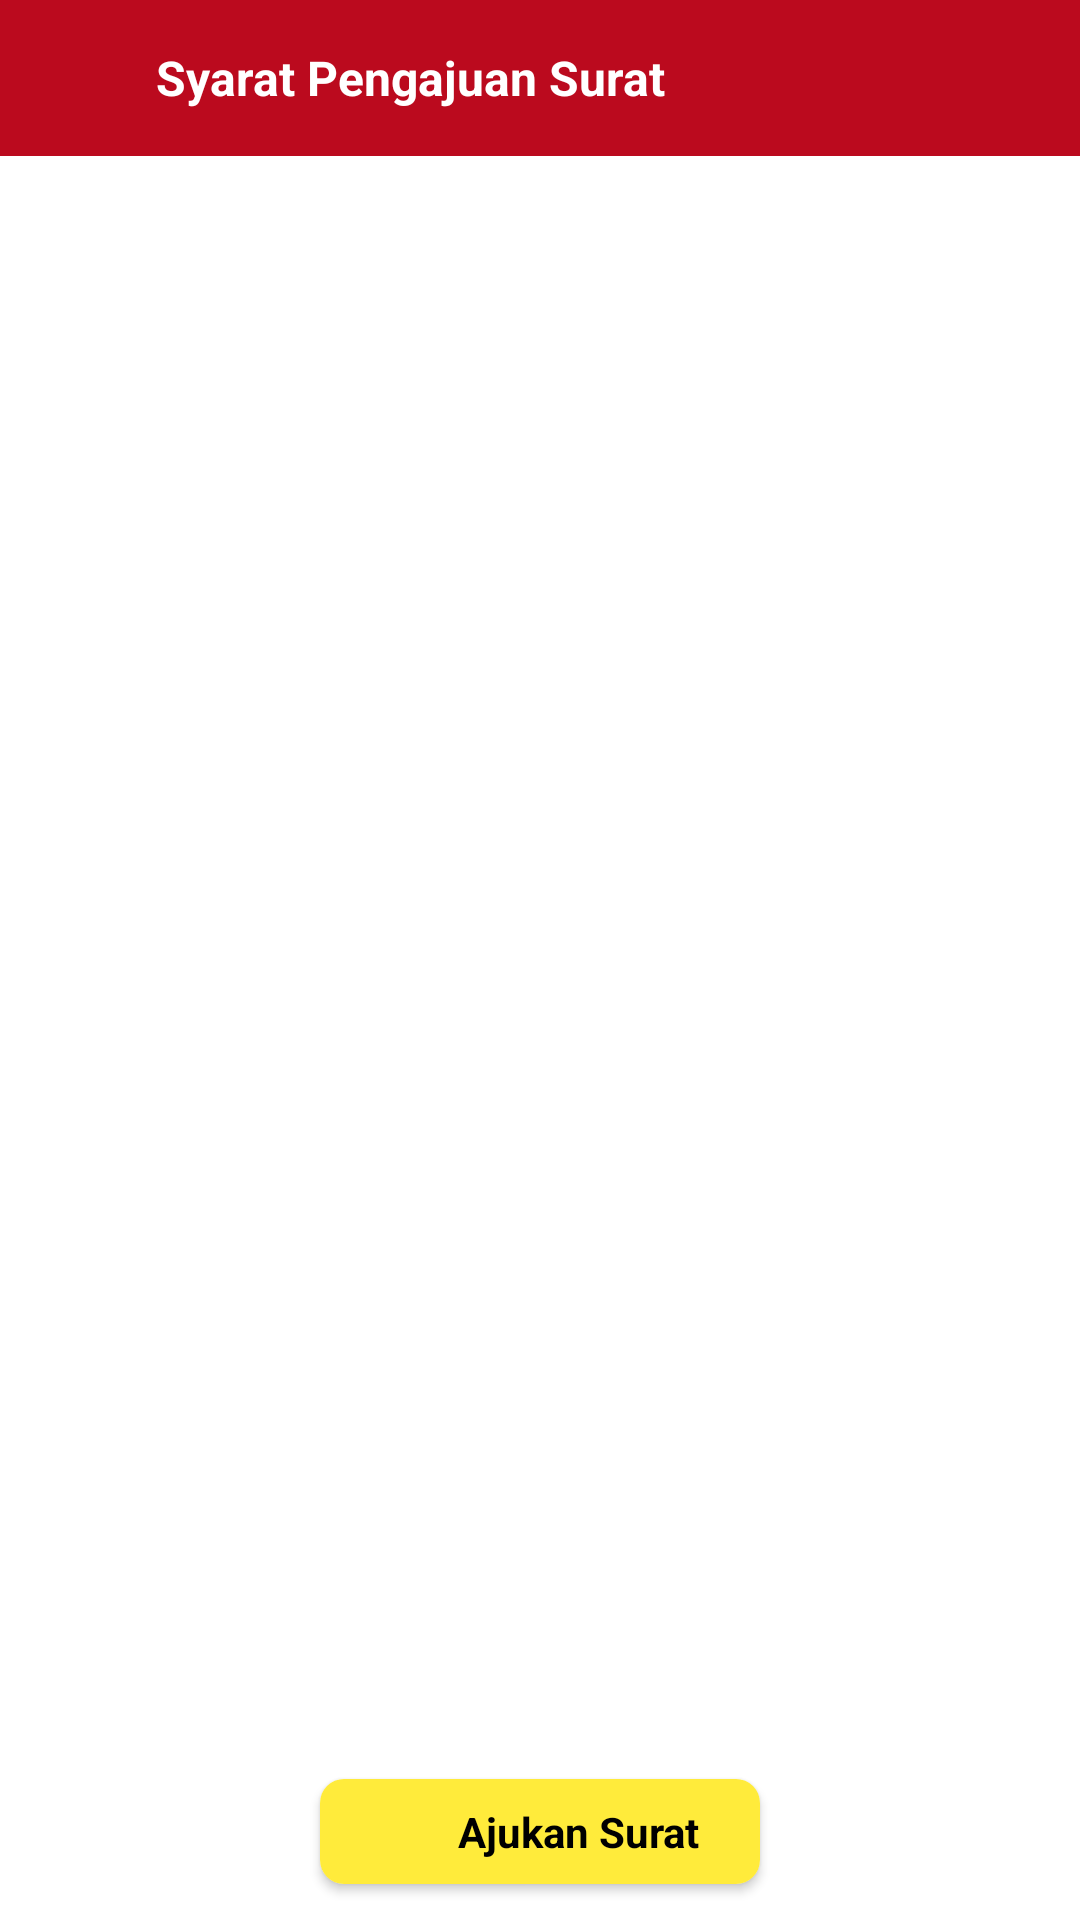

The Android layout XML behind this screen, and the referenced resources:
<!-- AndroidManifest.xml: application theme Theme.Appgo -->
<!-- res/layout/activity_syarat_surat_user.xml -->
<?xml version="1.0" encoding="utf-8"?>
<RelativeLayout xmlns:android="http://schemas.android.com/apk/res/android"
    xmlns:app="http://schemas.android.com/apk/res-auto"
    xmlns:tools="http://schemas.android.com/tools"
    android:layout_width="match_parent"
    android:layout_height="match_parent"
    tools:context=".SyaratSuratUserActivity">

    <LinearLayout
        android:layout_width="match_parent"
        android:layout_height="match_parent"
        android:orientation="vertical">

        <LinearLayout
            android:layout_width="match_parent"
            android:layout_height="wrap_content"
            android:background="@drawable/bg_lay_register"
            android:orientation="horizontal">

            <ImageView
                android:id="@+id/btnBack"
                android:layout_width="52dp"
                android:layout_height="52dp"
                android:layout_weight="0"
                android:padding="12dp"
                android:tint="@color/white"
                app:srcCompat="@drawable/ic_baseline_arrow_back_24" />

            <TextView
                android:id="@+id/txtNamaSurat"
                android:layout_width="match_parent"
                android:layout_height="wrap_content"
                android:layout_gravity="center_vertical"
                android:layout_weight="1"
                android:text="Syarat Pengajuan Surat"
                android:textColor="@color/white"
                android:textSize="16sp"
                android:textStyle="bold" />
        </LinearLayout>

        <androidx.recyclerview.widget.RecyclerView
            android:id="@+id/rvSyaratPengajuanSurat"
            android:layout_width="match_parent"
            android:layout_height="match_parent"
            android:paddingLeft="8dp"
            android:paddingTop="8dp"
            android:paddingRight="8dp"
            android:paddingBottom="26dp" />
    </LinearLayout>

    <androidx.cardview.widget.CardView
        android:id="@+id/btnAjukanSurat"
        android:layout_width="wrap_content"
        android:layout_height="wrap_content"
        android:layout_alignParentBottom="true"
        android:layout_centerHorizontal="true"
        android:layout_marginStart="12dp"
        android:layout_marginTop="12dp"
        android:layout_marginEnd="12dp"
        android:layout_marginBottom="12dp"
        app:cardCornerRadius="8dp"
        app:cardElevation="2dp">

        <LinearLayout
            android:layout_width="wrap_content"
            android:layout_height="wrap_content"
            android:background="@color/yellow"
            android:orientation="horizontal"
            android:paddingLeft="20dp"
            android:paddingTop="8dp"
            android:paddingRight="20dp"
            android:paddingBottom="8dp">

            <ImageView
                android:id="@+id/imageView10"
                android:layout_width="18dp"
                android:layout_height="18dp"
                android:layout_gravity="center_vertical"
                android:layout_marginRight="8dp"
                android:layout_weight="0"
                android:tint="@color/colorPrimary"
                app:srcCompat="@drawable/baseline_arrow_circle_up_black_48dp" />

            <TextView
                android:id="@+id/textView29"
                android:layout_width="wrap_content"
                android:layout_height="wrap_content"
                android:layout_gravity="center_vertical"
                android:text="Ajukan Surat"
                android:textColor="@color/black"
                android:textSize="14sp"
                android:textStyle="bold" />
        </LinearLayout>

    </androidx.cardview.widget.CardView>
</RelativeLayout>
<!-- resources referenced by this layout -->
<resources>
  <color name="black">#FF000000</color>
  <color name="colorPrimary">#BB0A1E</color>
  <color name="white">#FFFFFFFF</color>
  <color name="yellow">#FFEB3B</color>
  <!-- drawable bg_lay_register (drawable) -->
  <?xml version="1.0" encoding="utf-8"?>
  <shape xmlns:android="http://schemas.android.com/apk/res/android">
      <gradient
          android:startColor="@color/colorPrimary"
          android:endColor="@color/blue" android:angle="-90"/>
  </shape>
  <style name="Theme.Appgo" parent="Theme.MaterialComponents.Light.NoActionBar">
          
          <item name="colorPrimary">@color/colorPrimary</item>
          <item name="colorPrimaryVariant">@color/colorPrimary</item>
          <item name="colorOnPrimary">@color/white</item>
  
          <item name="colorSecondary">@color/colorPrimary</item>
          <item name="colorSecondaryVariant">@color/colorPrimary</item>
          <item name="colorOnSecondary">@color/white</item>
  
          <item name="colorPrimaryDark">@color/colorPrimary</item>
      </style>
  <color name="blue">#BB0A1E</color>
</resources>
